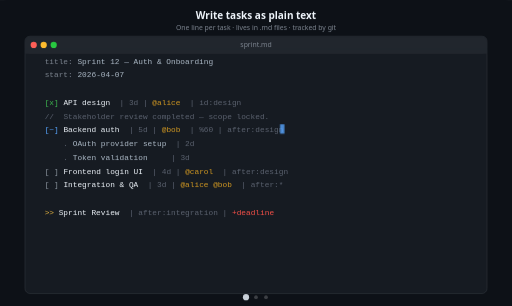
t = 0.00 s
t = 1.13 s: frame unchanged from t = 0.00 s, image omitted
t = 3.38 s: frame unchanged from t = 0.00 s, image omitted
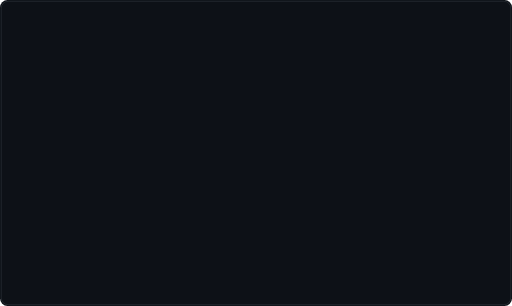
t = 5.00 s
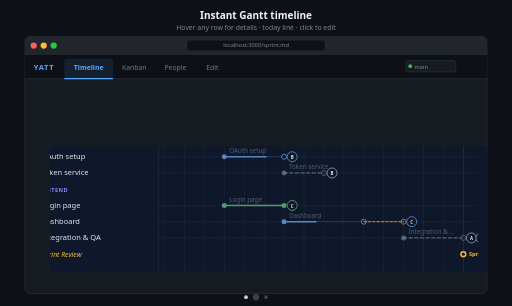
t = 6.50 s
t = 8.50 s: frame unchanged from t = 6.50 s, image omitted

The animated SVG that drew these frames (rendered in a browser with its animation timeline set to each time). Animation: 7 CSS @keyframes rules; frames cover the first 8.50 s, repeats indefinitely.

<svg xmlns="http://www.w3.org/2000/svg" width="820" height="490" viewBox="0 0 820 490">
<defs>
  <style>@keyframes s0{0%{opacity:1}30.000%{opacity:1}33.333%{opacity:0}96.667%{opacity:0}100%{opacity:1}} @keyframes s1{0%{opacity:0}33.333%{opacity:0}36.667%{opacity:1}63.333%{opacity:1}66.667%{opacity:0}100%{opacity:0}} @keyframes s2{0%{opacity:0}66.667%{opacity:0}70.000%{opacity:1}96.667%{opacity:1}100.000%{opacity:0}100%{opacity:0}} @keyframes d0{0%{r:5}30.000%{r:5}33.333%{r:3}96.667%{r:3}100%{r:5}} @keyframes d1{0%{r:3}33.333%{r:3}36.667%{r:5}63.333%{r:5}66.667%{r:3}100%{r:3}} @keyframes d2{0%{r:3}66.667%{r:3}70.000%{r:5}96.667%{r:5}100.000%{r:3}100%{r:3}} @keyframes blink{0%,100%{opacity:0.8}50%{opacity:0}}</style>
  <clipPath id="c2"><rect x="40" y="108" width="740" height="344"/></clipPath>
</defs>

<!-- outer border -->
<rect x="0" y="0" width="820" height="490" rx="12" fill="#0d1117"/>
<rect x="2" y="2" width="816" height="486" rx="11" fill="#0d1117" stroke="#30363d" stroke-width="1"/>

<!-- Slide 1: editor -->
<g style="animation:s0 15s infinite;opacity:1;"><rect x="0" y="0" width="820" height="490" fill="#0d1117"/>
<text x="410" y="30" fill="#f0f6fc" font-size="16" font-weight="700" text-anchor="middle" font-family="ui-sans-serif, system-ui, sans-serif">Write tasks as plain text</text>
<text x="410" y="48" fill="#7d8590" font-size="11" text-anchor="middle" font-family="ui-sans-serif, system-ui, sans-serif">One line per task · lives in .md files · tracked by git</text>
<rect x="40" y="58" width="740" height="412" fill="#161b22" rx="8" stroke="#30363d" stroke-width="1"/>
<rect x="40" y="58" width="740" height="28" fill="#21262d" rx="8"/>
<rect x="40" y="78" width="740" height="8" fill="#21262d"/>
<circle cx="54" cy="72" r="5" fill="#ff5f57"/>
<circle cx="70" cy="72" r="5" fill="#febc2e"/>
<circle cx="86" cy="72" r="5" fill="#28c840"/>
<text x="410" y="76" fill="#7d8590" font-size="11" text-anchor="middle" font-family="ui-sans-serif, system-ui, sans-serif">sprint.md</text>
<text x="64" y="102" fill="#7d8590" font-size="12.5" font-family="&quot;Cascadia Code&quot;,&quot;Fira Code&quot;,ui-monospace,monospace" xml:space="preserve"> title: </text>
<text x="124" y="102" fill="#adbac7" font-size="12.5" font-family="&quot;Cascadia Code&quot;,&quot;Fira Code&quot;,ui-monospace,monospace" xml:space="preserve">Sprint 12 — Auth &amp; Onboarding</text>
<text x="64" y="124" fill="#7d8590" font-size="12.5" font-family="&quot;Cascadia Code&quot;,&quot;Fira Code&quot;,ui-monospace,monospace" xml:space="preserve"> start: </text>
<text x="124" y="124" fill="#adbac7" font-size="12.5" font-family="&quot;Cascadia Code&quot;,&quot;Fira Code&quot;,ui-monospace,monospace" xml:space="preserve">2026-04-07</text>
<text x="64" y="168" fill="#3fb950" font-size="12.5" font-family="&quot;Cascadia Code&quot;,&quot;Fira Code&quot;,ui-monospace,monospace" xml:space="preserve"> [x] </text>
<text x="101.5" y="168" fill="#f0f6fc" font-size="12.5" font-family="&quot;Cascadia Code&quot;,&quot;Fira Code&quot;,ui-monospace,monospace" xml:space="preserve">API design</text>
<text x="176.5" y="168" fill="#5c6370" font-size="12.5" font-family="&quot;Cascadia Code&quot;,&quot;Fira Code&quot;,ui-monospace,monospace" xml:space="preserve">  | 3d | </text>
<text x="244" y="168" fill="#d29922" font-size="12.5" font-family="&quot;Cascadia Code&quot;,&quot;Fira Code&quot;,ui-monospace,monospace" xml:space="preserve">@alice</text>
<text x="289" y="168" fill="#5c6370" font-size="12.5" font-family="&quot;Cascadia Code&quot;,&quot;Fira Code&quot;,ui-monospace,monospace" xml:space="preserve">  | id:design</text>
<text x="64" y="190" fill="#5c6370" font-size="12.5" font-family="&quot;Cascadia Code&quot;,&quot;Fira Code&quot;,ui-monospace,monospace" xml:space="preserve"> //  </text>
<text x="101.5" y="190" fill="#5c6370" font-size="12.5" font-family="&quot;Cascadia Code&quot;,&quot;Fira Code&quot;,ui-monospace,monospace" xml:space="preserve">Stakeholder review completed — scope locked.</text>
<text x="64" y="212" fill="#58a6ff" font-size="12.5" font-family="&quot;Cascadia Code&quot;,&quot;Fira Code&quot;,ui-monospace,monospace" xml:space="preserve"> [~] </text>
<text x="101.5" y="212" fill="#f0f6fc" font-size="12.5" font-family="&quot;Cascadia Code&quot;,&quot;Fira Code&quot;,ui-monospace,monospace" xml:space="preserve">Backend auth</text>
<text x="191.5" y="212" fill="#5c6370" font-size="12.5" font-family="&quot;Cascadia Code&quot;,&quot;Fira Code&quot;,ui-monospace,monospace" xml:space="preserve">  | 5d | </text>
<text x="259" y="212" fill="#d29922" font-size="12.5" font-family="&quot;Cascadia Code&quot;,&quot;Fira Code&quot;,ui-monospace,monospace" xml:space="preserve">@bob</text>
<text x="289" y="212" fill="#5c6370" font-size="12.5" font-family="&quot;Cascadia Code&quot;,&quot;Fira Code&quot;,ui-monospace,monospace" xml:space="preserve">  | %60 | after:design</text>
<text x="64" y="234" fill="#5c6370" font-size="12.5" font-family="&quot;Cascadia Code&quot;,&quot;Fira Code&quot;,ui-monospace,monospace" xml:space="preserve">     . </text>
<text x="116.5" y="234" fill="#adbac7" font-size="12.5" font-family="&quot;Cascadia Code&quot;,&quot;Fira Code&quot;,ui-monospace,monospace" xml:space="preserve">OAuth provider setup</text>
<text x="266.5" y="234" fill="#5c6370" font-size="12.5" font-family="&quot;Cascadia Code&quot;,&quot;Fira Code&quot;,ui-monospace,monospace" xml:space="preserve">  | 2d</text>
<text x="64" y="256" fill="#5c6370" font-size="12.5" font-family="&quot;Cascadia Code&quot;,&quot;Fira Code&quot;,ui-monospace,monospace" xml:space="preserve">     . </text>
<text x="116.5" y="256" fill="#adbac7" font-size="12.5" font-family="&quot;Cascadia Code&quot;,&quot;Fira Code&quot;,ui-monospace,monospace" xml:space="preserve">Token validation</text>
<text x="236.5" y="256" fill="#5c6370" font-size="12.5" font-family="&quot;Cascadia Code&quot;,&quot;Fira Code&quot;,ui-monospace,monospace" xml:space="preserve">     | 3d</text>
<text x="64" y="278" fill="#8b949e" font-size="12.5" font-family="&quot;Cascadia Code&quot;,&quot;Fira Code&quot;,ui-monospace,monospace" xml:space="preserve"> [ ] </text>
<text x="101.5" y="278" fill="#f0f6fc" font-size="12.5" font-family="&quot;Cascadia Code&quot;,&quot;Fira Code&quot;,ui-monospace,monospace" xml:space="preserve">Frontend login UI</text>
<text x="229" y="278" fill="#5c6370" font-size="12.5" font-family="&quot;Cascadia Code&quot;,&quot;Fira Code&quot;,ui-monospace,monospace" xml:space="preserve">  | 4d | </text>
<text x="296.5" y="278" fill="#d29922" font-size="12.5" font-family="&quot;Cascadia Code&quot;,&quot;Fira Code&quot;,ui-monospace,monospace" xml:space="preserve">@carol</text>
<text x="341.5" y="278" fill="#5c6370" font-size="12.5" font-family="&quot;Cascadia Code&quot;,&quot;Fira Code&quot;,ui-monospace,monospace" xml:space="preserve">  | after:design</text>
<text x="64" y="300" fill="#8b949e" font-size="12.5" font-family="&quot;Cascadia Code&quot;,&quot;Fira Code&quot;,ui-monospace,monospace" xml:space="preserve"> [ ] </text>
<text x="101.5" y="300" fill="#f0f6fc" font-size="12.5" font-family="&quot;Cascadia Code&quot;,&quot;Fira Code&quot;,ui-monospace,monospace" xml:space="preserve">Integration &amp; QA</text>
<text x="221.5" y="300" fill="#5c6370" font-size="12.5" font-family="&quot;Cascadia Code&quot;,&quot;Fira Code&quot;,ui-monospace,monospace" xml:space="preserve">  | 3d | </text>
<text x="289" y="300" fill="#d29922" font-size="12.5" font-family="&quot;Cascadia Code&quot;,&quot;Fira Code&quot;,ui-monospace,monospace" xml:space="preserve">@alice @bob</text>
<text x="371.5" y="300" fill="#5c6370" font-size="12.5" font-family="&quot;Cascadia Code&quot;,&quot;Fira Code&quot;,ui-monospace,monospace" xml:space="preserve">  | after:*</text>
<text x="64" y="344" fill="#e3b341" font-size="12.5" font-family="&quot;Cascadia Code&quot;,&quot;Fira Code&quot;,ui-monospace,monospace" xml:space="preserve"> &gt;&gt; </text>
<text x="94" y="344" fill="#f0f6fc" font-size="12.5" font-family="&quot;Cascadia Code&quot;,&quot;Fira Code&quot;,ui-monospace,monospace" xml:space="preserve">Sprint Review</text>
<text x="191.5" y="344" fill="#5c6370" font-size="12.5" font-family="&quot;Cascadia Code&quot;,&quot;Fira Code&quot;,ui-monospace,monospace" xml:space="preserve">  | after:integration | </text>
<text x="371.5" y="344" fill="#f85149" font-size="12.5" font-family="&quot;Cascadia Code&quot;,&quot;Fira Code&quot;,ui-monospace,monospace" xml:space="preserve">+deadline</text>
<rect x="448.5" y="199" width="7" height="15" fill="#58a6ff" style="animation:blink 1s step-end infinite;"/>
<circle cx="394" cy="476" r="3" fill="#c9d1d9" style="animation: d0 15s infinite;"/>
<circle cx="410" cy="476" r="3" fill="rgba(255,255,255,0.2)" style="animation: d1 15s infinite;"/>
<circle cx="426" cy="476" r="3" fill="rgba(255,255,255,0.2)" style="animation: d2 15s infinite;"/></g>

<!-- Slide 2: timeline -->
<g style="animation:s1 15s infinite;opacity:0;"><rect x="0" y="0" width="820" height="490" fill="#0d1117"/>
<text x="410" y="30" fill="#f0f6fc" font-size="16" font-weight="700" text-anchor="middle" font-family="ui-sans-serif, system-ui, sans-serif">Instant Gantt timeline</text>
<text x="410" y="48" fill="#7d8590" font-size="11" text-anchor="middle" font-family="ui-sans-serif, system-ui, sans-serif">Hover any row for details · today line · click to edit</text>
<rect x="40" y="58" width="740" height="412" fill="#161b22" rx="8" stroke="#30363d" stroke-width="1"/>
<rect x="40" y="58" width="740" height="30" fill="#21262d" rx="8"/>
<rect x="40" y="80" width="740" height="8" fill="#21262d"/>
<circle cx="54" cy="73" r="5" fill="#ff5f57"/>
<circle cx="70" cy="73" r="5" fill="#febc2e"/>
<circle cx="86" cy="73" r="5" fill="#28c840"/>
<rect x="300" y="65" width="220" height="16" fill="#0d1117" rx="4"/>
<text x="410" y="76" fill="#7d8590" font-size="9" text-anchor="middle" font-family="ui-sans-serif, system-ui, sans-serif">localhost:3000/sprint.md</text>
<rect x="40" y="88" width="740" height="38" fill="#0d1117"/>
<line x1="40" y1="126" x2="780" y2="126" stroke="#30363d" stroke-width="1"/>
<text x="54" y="112" fill="#58a6ff" font-size="12" font-weight="700" font-family="ui-sans-serif, system-ui, sans-serif" letter-spacing="0.1em">YATT</text>
<rect x="650" y="97" width="80" height="18" fill="#161b22" rx="4" stroke="#30363d" stroke-width="1"/>
<circle cx="657" cy="106" r="3" fill="#3fb950"/>
<text x="664" y="110" fill="#7d8590" font-size="9" font-family="ui-sans-serif, system-ui, sans-serif">main</text>
<rect x="103" y="94" width="78" height="32" fill="rgba(88,166,255,0.1)" rx="4"/>
<line x1="103" y1="126" x2="181" y2="126" stroke="#58a6ff" stroke-width="2"/>
<text x="142" y="112" fill="#58a6ff" font-size="11" font-weight="600" text-anchor="middle" font-family="ui-sans-serif, system-ui, sans-serif">Timeline</text>
<text x="215" y="112" fill="#6e7681" font-size="11" font-weight="400" text-anchor="middle" font-family="ui-sans-serif, system-ui, sans-serif">Kanban</text>
<text x="281" y="112" fill="#6e7681" font-size="11" font-weight="400" text-anchor="middle" font-family="ui-sans-serif, system-ui, sans-serif">People</text>
<text x="340" y="112" fill="#6e7681" font-size="11" font-weight="400" text-anchor="middle" font-family="ui-sans-serif, system-ui, sans-serif">Edit</text>
<g transform="translate(40, 126)" clip-path="url(#c2)">

<defs>
  <clipPath id="chart-clip"><rect x="214" y="0" width="512" height="308"/></clipPath>
</defs>
<rect x="0" y="0" width="740" height="308" fill="#0f172a"/>
<text x="14" y="22" fill="#e2e8f0" font-size="14" font-weight="600" font-family="ui-sans-serif, system-ui, sans-serif">Sprint 12</text>
<line x1="214" y1="33" x2="726" y2="33" stroke="#334155" stroke-width="1"/>
<line x1="223.57009345794393" y1="34" x2="223.57009345794393" y2="308" stroke="#1e293b" stroke-width="1" clip-path="url(#chart-clip)"/>
<line x1="223.57009345794393" y1="29" x2="223.57009345794393" y2="33" stroke="#64748b" stroke-width="1"/>
<text x="226.57009345794393" y="27" fill="#64748b" font-size="10" font-family="ui-sans-serif, system-ui, sans-serif">7 Apr</text>
<line x1="255.47040498442368" y1="34" x2="255.47040498442368" y2="308" stroke="#1e293b" stroke-width="1" clip-path="url(#chart-clip)"/>
<line x1="255.47040498442368" y1="29" x2="255.47040498442368" y2="33" stroke="#64748b" stroke-width="1"/>
<text x="258.4704049844237" y="27" fill="#64748b" font-size="10" font-family="ui-sans-serif, system-ui, sans-serif">8 Apr</text>
<line x1="287.37071651090343" y1="34" x2="287.37071651090343" y2="308" stroke="#1e293b" stroke-width="1" clip-path="url(#chart-clip)"/>
<line x1="287.37071651090343" y1="29" x2="287.37071651090343" y2="33" stroke="#64748b" stroke-width="1"/>
<text x="290.37071651090343" y="27" fill="#64748b" font-size="10" font-family="ui-sans-serif, system-ui, sans-serif">9 Apr</text>
<line x1="319.2710280373832" y1="34" x2="319.2710280373832" y2="308" stroke="#1e293b" stroke-width="1" clip-path="url(#chart-clip)"/>
<line x1="319.2710280373832" y1="29" x2="319.2710280373832" y2="33" stroke="#64748b" stroke-width="1"/>
<text x="322.2710280373832" y="27" fill="#64748b" font-size="10" font-family="ui-sans-serif, system-ui, sans-serif">10 Apr</text>
<line x1="351.17133956386294" y1="34" x2="351.17133956386294" y2="308" stroke="#1e293b" stroke-width="1" clip-path="url(#chart-clip)"/>
<line x1="351.17133956386294" y1="29" x2="351.17133956386294" y2="33" stroke="#64748b" stroke-width="1"/>
<text x="354.17133956386294" y="27" fill="#64748b" font-size="10" font-family="ui-sans-serif, system-ui, sans-serif">11 Apr</text>
<line x1="383.0716510903427" y1="34" x2="383.0716510903427" y2="308" stroke="#1e293b" stroke-width="1" clip-path="url(#chart-clip)"/>
<line x1="383.0716510903427" y1="29" x2="383.0716510903427" y2="33" stroke="#64748b" stroke-width="1"/>
<text x="386.0716510903427" y="27" fill="#64748b" font-size="10" font-family="ui-sans-serif, system-ui, sans-serif">12 Apr</text>
<line x1="414.97196261682245" y1="34" x2="414.97196261682245" y2="308" stroke="#1e293b" stroke-width="1" clip-path="url(#chart-clip)"/>
<line x1="414.97196261682245" y1="29" x2="414.97196261682245" y2="33" stroke="#64748b" stroke-width="1"/>
<text x="417.97196261682245" y="27" fill="#64748b" font-size="10" font-family="ui-sans-serif, system-ui, sans-serif">13 Apr</text>
<line x1="446.8722741433022" y1="34" x2="446.8722741433022" y2="308" stroke="#1e293b" stroke-width="1" clip-path="url(#chart-clip)"/>
<line x1="446.8722741433022" y1="29" x2="446.8722741433022" y2="33" stroke="#64748b" stroke-width="1"/>
<text x="449.8722741433022" y="27" fill="#64748b" font-size="10" font-family="ui-sans-serif, system-ui, sans-serif">14 Apr</text>
<line x1="478.7725856697819" y1="34" x2="478.7725856697819" y2="308" stroke="#1e293b" stroke-width="1" clip-path="url(#chart-clip)"/>
<line x1="478.7725856697819" y1="29" x2="478.7725856697819" y2="33" stroke="#64748b" stroke-width="1"/>
<text x="481.7725856697819" y="27" fill="#64748b" font-size="10" font-family="ui-sans-serif, system-ui, sans-serif">15 Apr</text>
<line x1="510.67289719626166" y1="34" x2="510.67289719626166" y2="308" stroke="#1e293b" stroke-width="1" clip-path="url(#chart-clip)"/>
<line x1="510.67289719626166" y1="29" x2="510.67289719626166" y2="33" stroke="#64748b" stroke-width="1"/>
<text x="513.6728971962616" y="27" fill="#64748b" font-size="10" font-family="ui-sans-serif, system-ui, sans-serif">16 Apr</text>
<line x1="542.5732087227414" y1="34" x2="542.5732087227414" y2="308" stroke="#1e293b" stroke-width="1" clip-path="url(#chart-clip)"/>
<line x1="542.5732087227414" y1="29" x2="542.5732087227414" y2="33" stroke="#64748b" stroke-width="1"/>
<text x="545.5732087227414" y="27" fill="#64748b" font-size="10" font-family="ui-sans-serif, system-ui, sans-serif">17 Apr</text>
<line x1="574.4735202492211" y1="34" x2="574.4735202492211" y2="308" stroke="#1e293b" stroke-width="1" clip-path="url(#chart-clip)"/>
<line x1="574.4735202492211" y1="29" x2="574.4735202492211" y2="33" stroke="#64748b" stroke-width="1"/>
<text x="577.4735202492211" y="27" fill="#64748b" font-size="10" font-family="ui-sans-serif, system-ui, sans-serif">18 Apr</text>
<line x1="606.3738317757009" y1="34" x2="606.3738317757009" y2="308" stroke="#1e293b" stroke-width="1" clip-path="url(#chart-clip)"/>
<line x1="606.3738317757009" y1="29" x2="606.3738317757009" y2="33" stroke="#64748b" stroke-width="1"/>
<text x="609.3738317757009" y="27" fill="#64748b" font-size="10" font-family="ui-sans-serif, system-ui, sans-serif">19 Apr</text>
<line x1="638.2741433021806" y1="34" x2="638.2741433021806" y2="308" stroke="#1e293b" stroke-width="1" clip-path="url(#chart-clip)"/>
<line x1="638.2741433021806" y1="29" x2="638.2741433021806" y2="33" stroke="#64748b" stroke-width="1"/>
<text x="641.2741433021806" y="27" fill="#64748b" font-size="10" font-family="ui-sans-serif, system-ui, sans-serif">20 Apr</text>
<line x1="670.1744548286604" y1="34" x2="670.1744548286604" y2="308" stroke="#1e293b" stroke-width="1" clip-path="url(#chart-clip)"/>
<line x1="670.1744548286604" y1="29" x2="670.1744548286604" y2="33" stroke="#64748b" stroke-width="1"/>
<text x="673.1744548286604" y="27" fill="#64748b" font-size="10" font-family="ui-sans-serif, system-ui, sans-serif">21 Apr</text>
<line x1="702.0747663551401" y1="34" x2="702.0747663551401" y2="308" stroke="#1e293b" stroke-width="1" clip-path="url(#chart-clip)"/>
<line x1="702.0747663551401" y1="29" x2="702.0747663551401" y2="33" stroke="#64748b" stroke-width="1"/>
<text x="705.0747663551401" y="27" fill="#64748b" font-size="10" font-family="ui-sans-serif, system-ui, sans-serif">22 Apr</text>
<line x1="7" y1="90" x2="7" y2="160" stroke="#6366f1" stroke-width="2" opacity="0.35"/>
<line x1="7" y1="168" x2="7" y2="238" stroke="#6366f1" stroke-width="2" opacity="0.35"/>
<circle cx="18" cy="47" r="2.5" fill="#56986e" opacity="1"/>
<text x="26" y="51" fill="#e2e8f0" font-size="12" font-family="ui-sans-serif, system-ui, sans-serif" opacity="1">API design</text>
<line x1="214" y1="47" x2="726" y2="47" stroke="#1e293b" stroke-width="1" clip-path="url(#chart-clip)"/>
<line x1="223.57009345794393" y1="47" x2="319.2710280373832" y2="47" stroke="#56986e" stroke-width="2" opacity="1" stroke-linecap="round" clip-path="url(#chart-clip)"/>
<circle cx="223.57009345794393" cy="47" r="4" fill="#56986e" opacity="1" clip-path="url(#chart-clip)"/>
<circle cx="319.2710280373832" cy="47" r="4" fill="#56986e" clip-path="url(#chart-clip)"/>
<circle cx="332.2710280373832" cy="47" r="8" fill="#0f172a" stroke="#56986e" stroke-width="1.5" clip-path="url(#chart-clip)"/>
<text x="332.2710280373832" y="50.5" fill="#e2e8f0" font-size="7" font-weight="600" text-anchor="middle" font-family="ui-sans-serif, system-ui, sans-serif" clip-path="url(#chart-clip)">A</text>
<text x="231.57009345794393" y="41" fill="#64748b" font-size="10" font-family="ui-sans-serif, system-ui, sans-serif" opacity="0.75" clip-path="url(#chart-clip)">API design</text>
<rect x="0" y="34" width="740" height="26" fill="transparent" data-line="3" style="cursor:pointer"/>
<text x="26" y="77" fill="#fbbf24" font-size="11" font-style="italic" font-family="ui-sans-serif, system-ui, sans-serif">Kickoff</text>
<circle cx="319.2710280373832" cy="73" r="5" fill="#fbbf24" clip-path="url(#chart-clip)"/>
<circle cx="319.2710280373832" cy="73" r="2.5" fill="#0f172a" clip-path="url(#chart-clip)"/>
<text x="328.2710280373832" y="76.5" fill="#fbbf24" font-size="9" font-weight="600" font-family="ui-sans-serif, system-ui, sans-serif" clip-path="url(#chart-clip)">Kickoff</text>
<text x="14" y="103" fill="#818cf8" font-size="9" font-weight="700" letter-spacing="0.08em" font-family="ui-sans-serif, system-ui, sans-serif">BACKEND</text>
<circle cx="18" cy="125" r="2.5" fill="#5588c0" opacity="1"/>
<text x="26" y="129" fill="#e2e8f0" font-size="12" font-family="ui-sans-serif, system-ui, sans-serif" opacity="1">OAuth setup</text>
<line x1="214" y1="125" x2="726" y2="125" stroke="#1e293b" stroke-width="1" clip-path="url(#chart-clip)"/>
<line x1="319.2710280373832" y1="125" x2="414.97196261682245" y2="125" stroke="#5588c0" stroke-width="2" opacity="0.2" stroke-linecap="round" clip-path="url(#chart-clip)"/>
<line x1="319.2710280373832" y1="125" x2="386.2616822429907" y2="125" stroke="#5588c0" stroke-width="2.5" stroke-linecap="round" clip-path="url(#chart-clip)"/>
<circle cx="319.2710280373832" cy="125" r="4" fill="#5588c0" opacity="1" clip-path="url(#chart-clip)"/>
<circle cx="414.97196261682245" cy="125" r="4" fill="#0f172a" stroke="#5588c0" stroke-width="1.5" opacity="1" clip-path="url(#chart-clip)"/>
<circle cx="427.97196261682245" cy="125" r="8" fill="#0f172a" stroke="#5588c0" stroke-width="1.5" clip-path="url(#chart-clip)"/>
<text x="427.97196261682245" y="128.5" fill="#e2e8f0" font-size="7" font-weight="600" text-anchor="middle" font-family="ui-sans-serif, system-ui, sans-serif" clip-path="url(#chart-clip)">B</text>
<text x="327.2710280373832" y="119" fill="#64748b" font-size="10" font-family="ui-sans-serif, system-ui, sans-serif" opacity="0.75" clip-path="url(#chart-clip)">OAuth setup</text>
<rect x="0" y="112" width="740" height="26" fill="transparent" data-line="6" style="cursor:pointer"/>
<circle cx="18" cy="151" r="2.5" fill="#7a90a8" opacity="0.6"/>
<text x="26" y="155" fill="#e2e8f0" font-size="12" font-family="ui-sans-serif, system-ui, sans-serif" opacity="1">Token service</text>
<line x1="214" y1="151" x2="726" y2="151" stroke="#1e293b" stroke-width="1" clip-path="url(#chart-clip)"/>
<line x1="414.97196261682245" y1="151" x2="478.7725856697819" y2="151" stroke="#7a90a8" stroke-width="2" opacity="0.6" stroke-linecap="round" clip-path="url(#chart-clip)" stroke-dasharray="5,4"/>
<circle cx="414.97196261682245" cy="151" r="4" fill="#7a90a8" opacity="0.6" clip-path="url(#chart-clip)"/>
<circle cx="478.7725856697819" cy="151" r="4" fill="#0f172a" stroke="#7a90a8" stroke-width="1.5" opacity="0.6" clip-path="url(#chart-clip)"/>
<circle cx="491.7725856697819" cy="151" r="8" fill="#0f172a" stroke="#7a90a8" stroke-width="1.5" clip-path="url(#chart-clip)"/>
<text x="491.7725856697819" y="154.5" fill="#e2e8f0" font-size="7" font-weight="600" text-anchor="middle" font-family="ui-sans-serif, system-ui, sans-serif" clip-path="url(#chart-clip)">B</text>
<text x="422.97196261682245" y="145" fill="#64748b" font-size="10" font-family="ui-sans-serif, system-ui, sans-serif" opacity="0.75" clip-path="url(#chart-clip)">Token service</text>
<rect x="0" y="138" width="740" height="26" fill="transparent" data-line="7" style="cursor:pointer"/>
<text x="14" y="181" fill="#818cf8" font-size="9" font-weight="700" letter-spacing="0.08em" font-family="ui-sans-serif, system-ui, sans-serif">FRONTEND</text>
<circle cx="18" cy="203" r="2.5" fill="#56986e" opacity="1"/>
<text x="26" y="207" fill="#e2e8f0" font-size="12" font-family="ui-sans-serif, system-ui, sans-serif" opacity="1">Login page</text>
<line x1="214" y1="203" x2="726" y2="203" stroke="#1e293b" stroke-width="1" clip-path="url(#chart-clip)"/>
<line x1="319.2710280373832" y1="203" x2="414.97196261682245" y2="203" stroke="#56986e" stroke-width="2" opacity="0.2" stroke-linecap="round" clip-path="url(#chart-clip)"/>
<line x1="319.2710280373832" y1="203" x2="414.97196261682245" y2="203" stroke="#56986e" stroke-width="2.5" stroke-linecap="round" clip-path="url(#chart-clip)"/>
<circle cx="319.2710280373832" cy="203" r="4" fill="#56986e" opacity="1" clip-path="url(#chart-clip)"/>
<circle cx="414.97196261682245" cy="203" r="4" fill="#56986e" clip-path="url(#chart-clip)"/>
<circle cx="427.97196261682245" cy="203" r="8" fill="#0f172a" stroke="#56986e" stroke-width="1.5" clip-path="url(#chart-clip)"/>
<text x="427.97196261682245" y="206.5" fill="#e2e8f0" font-size="7" font-weight="600" text-anchor="middle" font-family="ui-sans-serif, system-ui, sans-serif" clip-path="url(#chart-clip)">C</text>
<text x="327.2710280373832" y="197" fill="#64748b" font-size="10" font-family="ui-sans-serif, system-ui, sans-serif" opacity="0.75" clip-path="url(#chart-clip)">Login page</text>
<rect x="0" y="190" width="740" height="26" fill="transparent" data-line="10" style="cursor:pointer"/>
<circle cx="18" cy="229" r="2.5" fill="#5588c0" opacity="1"/>
<text x="26" y="233" fill="#e2e8f0" font-size="12" font-family="ui-sans-serif, system-ui, sans-serif" opacity="1">Dashboard</text>
<line x1="214" y1="229" x2="726" y2="229" stroke="#1e293b" stroke-width="1" clip-path="url(#chart-clip)"/>
<line x1="414.97196261682245" y1="229" x2="542.5732087227414" y2="229" stroke="#5588c0" stroke-width="2" opacity="0.2" stroke-linecap="round" clip-path="url(#chart-clip)"/>
<line x1="414.97196261682245" y1="229" x2="466.01246105919" y2="229" stroke="#5588c0" stroke-width="2.5" stroke-linecap="round" clip-path="url(#chart-clip)"/>
<circle cx="414.97196261682245" cy="229" r="4" fill="#5588c0" opacity="1" clip-path="url(#chart-clip)"/>
<circle cx="542.5732087227414" cy="229" r="4" fill="#0f172a" stroke="#5588c0" stroke-width="1.5" opacity="1" clip-path="url(#chart-clip)"/>
<line x1="542.5732087227414" y1="229" x2="606.3738317757009" y2="229" stroke="#f59e0b" stroke-width="2" stroke-dasharray="4,3" stroke-linecap="round" opacity="0.7" clip-path="url(#chart-clip)"/>
<circle cx="606.3738317757009" cy="229" r="4" fill="none" stroke="#f59e0b" stroke-width="1.5" opacity="0.7" clip-path="url(#chart-clip)"/>
<circle cx="619.3738317757009" cy="229" r="8" fill="#0f172a" stroke="#5588c0" stroke-width="1.5" clip-path="url(#chart-clip)"/>
<text x="619.3738317757009" y="232.5" fill="#e2e8f0" font-size="7" font-weight="600" text-anchor="middle" font-family="ui-sans-serif, system-ui, sans-serif" clip-path="url(#chart-clip)">C</text>
<text x="422.97196261682245" y="223" fill="#64748b" font-size="10" font-family="ui-sans-serif, system-ui, sans-serif" opacity="0.75" clip-path="url(#chart-clip)">Dashboard</text>
<rect x="0" y="216" width="740" height="26" fill="transparent" data-line="11" style="cursor:pointer"/>
<circle cx="18" cy="255" r="2.5" fill="#7a90a8" opacity="0.6"/>
<text x="26" y="259" fill="#e2e8f0" font-size="12" font-family="ui-sans-serif, system-ui, sans-serif" opacity="1">Integration &amp; QA</text>
<line x1="214" y1="255" x2="726" y2="255" stroke="#1e293b" stroke-width="1" clip-path="url(#chart-clip)"/>
<line x1="606.3738317757009" y1="255" x2="702.0747663551401" y2="255" stroke="#7a90a8" stroke-width="2" opacity="0.6" stroke-linecap="round" clip-path="url(#chart-clip)" stroke-dasharray="5,4"/>
<circle cx="606.3738317757009" cy="255" r="4" fill="#7a90a8" opacity="0.6" clip-path="url(#chart-clip)"/>
<circle cx="702.0747663551401" cy="255" r="4" fill="#0f172a" stroke="#7a90a8" stroke-width="1.5" opacity="0.6" clip-path="url(#chart-clip)"/>
<circle cx="715.0747663551401" cy="255" r="8" fill="#0f172a" stroke="#7a90a8" stroke-width="1.5" clip-path="url(#chart-clip)"/>
<text x="715.0747663551401" y="258.5" fill="#e2e8f0" font-size="7" font-weight="600" text-anchor="middle" font-family="ui-sans-serif, system-ui, sans-serif" clip-path="url(#chart-clip)">A</text>
<circle cx="730.2747663551402" cy="255" r="8" fill="#0f172a" stroke="#7a90a8" stroke-width="1.5" clip-path="url(#chart-clip)"/>
<text x="730.2747663551402" y="258.5" fill="#e2e8f0" font-size="7" font-weight="600" text-anchor="middle" font-family="ui-sans-serif, system-ui, sans-serif" clip-path="url(#chart-clip)">B</text>
<text x="614.3738317757009" y="249" fill="#64748b" font-size="10" font-family="ui-sans-serif, system-ui, sans-serif" opacity="0.75" clip-path="url(#chart-clip)">Integration &amp; …</text>
<rect x="0" y="242" width="740" height="26" fill="transparent" data-line="13" style="cursor:pointer"/>
<text x="26" y="285" fill="#fbbf24" font-size="11" font-style="italic" font-family="ui-sans-serif, system-ui, sans-serif">Sprint Review</text>
<line x1="702.0747663551401" y1="34" x2="702.0747663551401" y2="308" stroke="#ef4444" stroke-width="1" opacity="0.2" clip-path="url(#chart-clip)"/>
<circle cx="702.0747663551401" cy="281" r="5" fill="#fbbf24" clip-path="url(#chart-clip)"/>
<circle cx="702.0747663551401" cy="281" r="2.5" fill="#0f172a" clip-path="url(#chart-clip)"/>
<text x="711.0747663551401" y="284.5" fill="#fbbf24" font-size="9" font-weight="600" font-family="ui-sans-serif, system-ui, sans-serif" clip-path="url(#chart-clip)">Sprint Review</text>
<line x1="214" y1="0" x2="214" y2="308" stroke="#334155" stroke-width="1" opacity="0.6"/>

</g>
<circle cx="394" cy="476" r="3" fill="#c9d1d9" style="animation: d0 15s infinite;"/>
<circle cx="410" cy="476" r="3" fill="rgba(255,255,255,0.2)" style="animation: d1 15s infinite;"/>
<circle cx="426" cy="476" r="3" fill="rgba(255,255,255,0.2)" style="animation: d2 15s infinite;"/></g>

<!-- Slide 3: kanban -->
<g style="animation:s2 15s infinite;opacity:0;"><rect x="0" y="0" width="820" height="490" fill="#0d1117"/>
<text x="410" y="30" fill="#f0f6fc" font-size="16" font-weight="700" text-anchor="middle" font-family="ui-sans-serif, system-ui, sans-serif">Kanban board</text>
<text x="410" y="48" fill="#7d8590" font-size="11" text-anchor="middle" font-family="ui-sans-serif, system-ui, sans-serif">Same data · drag to change status · empty columns collapse</text>
<rect x="40" y="58" width="740" height="412" fill="#161b22" rx="8" stroke="#30363d" stroke-width="1"/>
<rect x="40" y="58" width="740" height="30" fill="#21262d" rx="8"/>
<rect x="40" y="80" width="740" height="8" fill="#21262d"/>
<circle cx="54" cy="73" r="5" fill="#ff5f57"/>
<circle cx="70" cy="73" r="5" fill="#febc2e"/>
<circle cx="86" cy="73" r="5" fill="#28c840"/>
<rect x="300" y="65" width="220" height="16" fill="#0d1117" rx="4"/>
<text x="410" y="76" fill="#7d8590" font-size="9" text-anchor="middle" font-family="ui-sans-serif, system-ui, sans-serif">localhost:3000/sprint.md</text>
<rect x="40" y="88" width="740" height="38" fill="#0d1117"/>
<line x1="40" y1="126" x2="780" y2="126" stroke="#30363d" stroke-width="1"/>
<text x="54" y="112" fill="#58a6ff" font-size="12" font-weight="700" font-family="ui-sans-serif, system-ui, sans-serif" letter-spacing="0.1em">YATT</text>
<rect x="650" y="97" width="80" height="18" fill="#161b22" rx="4" stroke="#30363d" stroke-width="1"/>
<circle cx="657" cy="106" r="3" fill="#3fb950"/>
<text x="664" y="110" fill="#7d8590" font-size="9" font-family="ui-sans-serif, system-ui, sans-serif">main</text>
<text x="142" y="112" fill="#6e7681" font-size="11" font-weight="400" text-anchor="middle" font-family="ui-sans-serif, system-ui, sans-serif">Timeline</text>
<rect x="183" y="94" width="64" height="32" fill="rgba(88,166,255,0.1)" rx="4"/>
<line x1="183" y1="126" x2="247" y2="126" stroke="#58a6ff" stroke-width="2"/>
<text x="215" y="112" fill="#58a6ff" font-size="11" font-weight="600" text-anchor="middle" font-family="ui-sans-serif, system-ui, sans-serif">Kanban</text>
<text x="281" y="112" fill="#6e7681" font-size="11" font-weight="400" text-anchor="middle" font-family="ui-sans-serif, system-ui, sans-serif">People</text>
<text x="340" y="112" fill="#6e7681" font-size="11" font-weight="400" text-anchor="middle" font-family="ui-sans-serif, system-ui, sans-serif">Edit</text>
<rect x="40" y="126" width="740" height="344" fill="#0d1117"/>
<rect x="96" y="136" width="170" height="184" fill="#161b22" rx="6" stroke="#30363d" stroke-width="1"/>
<rect x="96" y="136" width="170" height="36" fill="#1c2128" rx="6"/>
<rect x="96" y="164" width="170" height="8" fill="#1c2128"/>
<rect x="106" y="149" width="3" height="10" fill="#93a8c4" rx="1"/>
<text x="116" y="158" fill="#adbac7" font-size="11" font-weight="600" font-family="ui-sans-serif, system-ui, sans-serif">New</text>
<text x="256" y="158" fill="#7d8590" font-size="11" text-anchor="end" font-family="ui-sans-serif, system-ui, sans-serif">2</text>
<rect x="101" y="176" width="160" height="64" fill="#1c2128" rx="4" stroke="#30363d" stroke-width="1"/>
<text x="109" y="191" fill="#f0f6fc" font-size="11" font-family="ui-sans-serif, system-ui, sans-serif">Token service</text>
<rect x="101" y="246" width="160" height="64" fill="#1c2128" rx="4" stroke="#30363d" stroke-width="1"/>
<text x="109" y="261" fill="#f0f6fc" font-size="11" font-family="ui-sans-serif, system-ui, sans-serif">Integration &amp; QA</text>
<circle cx="242" cy="298" r="8" fill="#21262d" stroke="#93a8c4" stroke-width="1.5"/>
<text x="242" y="302" fill="#adbac7" font-size="6.5" font-weight="700" text-anchor="middle" font-family="ui-sans-serif, system-ui, sans-serif">BO</text>
<circle cx="225" cy="298" r="8" fill="#21262d" stroke="#93a8c4" stroke-width="1.5"/>
<text x="225" y="302" fill="#adbac7" font-size="6.5" font-weight="700" text-anchor="middle" font-family="ui-sans-serif, system-ui, sans-serif">AL</text>
<rect x="274" y="136" width="170" height="184" fill="#161b22" rx="6" stroke="#30363d" stroke-width="1"/>
<rect x="274" y="136" width="170" height="36" fill="#1c2128" rx="6"/>
<rect x="274" y="164" width="170" height="8" fill="#1c2128"/>
<rect x="284" y="149" width="3" height="10" fill="#6a9fd8" rx="1"/>
<text x="294" y="158" fill="#adbac7" font-size="11" font-weight="600" font-family="ui-sans-serif, system-ui, sans-serif">Active</text>
<text x="434" y="158" fill="#7d8590" font-size="11" text-anchor="end" font-family="ui-sans-serif, system-ui, sans-serif">2</text>
<rect x="279" y="176" width="160" height="64" fill="#1c2128" rx="4" stroke="#30363d" stroke-width="1"/>
<text x="287" y="191" fill="#f0f6fc" font-size="11" font-family="ui-sans-serif, system-ui, sans-serif">OAuth setup</text>
<rect x="287" y="219" width="140" height="4" fill="#30363d" rx="2"/>
<rect x="287" y="219" width="98" height="4" fill="#6a9fd8" rx="2"/>
<circle cx="420" cy="228" r="8" fill="#21262d" stroke="#6a9fd8" stroke-width="1.5"/>
<text x="420" y="232" fill="#adbac7" font-size="6.5" font-weight="700" text-anchor="middle" font-family="ui-sans-serif, system-ui, sans-serif">BO</text>
<rect x="279" y="246" width="160" height="64" fill="#1c2128" rx="4" stroke="#30363d" stroke-width="1"/>
<text x="287" y="261" fill="#f0f6fc" font-size="11" font-family="ui-sans-serif, system-ui, sans-serif">Dashboard</text>
<rect x="287" y="267" width="40" height="13" fill="rgba(194,148,58,0.15)" rx="3"/>
<text x="290" y="277" fill="#c9a04a" font-size="9" font-weight="600" font-family="ui-sans-serif, system-ui, sans-serif">⏱ 2d</text>
<rect x="287" y="289" width="140" height="4" fill="#30363d" rx="2"/>
<rect x="287" y="289" width="56" height="4" fill="#6a9fd8" rx="2"/>
<circle cx="420" cy="298" r="8" fill="#21262d" stroke="#6a9fd8" stroke-width="1.5"/>
<text x="420" y="302" fill="#adbac7" font-size="6.5" font-weight="700" text-anchor="middle" font-family="ui-sans-serif, system-ui, sans-serif">CA</text>
<rect x="452" y="136" width="26" height="324" fill="#161b22" rx="5" stroke="#30363d" stroke-width="1"/>
<rect x="456" y="144" width="3" height="304" fill="#8e7ec4" rx="1" opacity="0.35"/>
<text x="466" y="226" fill="#8e7ec4"
        font-size="8.5" font-family="ui-sans-serif, system-ui, sans-serif" font-weight="600" text-anchor="middle"
        transform="rotate(90,466,226)" opacity="0.6"
        >REVIEW</text>
<rect x="486" y="136" width="26" height="324" fill="#161b22" rx="5" stroke="#30363d" stroke-width="1"/>
<rect x="490" y="144" width="3" height="304" fill="#c97070" rx="1" opacity="0.35"/>
<text x="500" y="226" fill="#c97070"
        font-size="8.5" font-family="ui-sans-serif, system-ui, sans-serif" font-weight="600" text-anchor="middle"
        transform="rotate(90,500,226)" opacity="0.6"
        >BLOCKED</text>
<rect x="520" y="136" width="170" height="184" fill="#161b22" rx="6" stroke="#30363d" stroke-width="1"/>
<rect x="520" y="136" width="170" height="36" fill="#1c2128" rx="6"/>
<rect x="520" y="164" width="170" height="8" fill="#1c2128"/>
<rect x="530" y="149" width="3" height="10" fill="#6aab85" rx="1"/>
<text x="540" y="158" fill="#adbac7" font-size="11" font-weight="600" font-family="ui-sans-serif, system-ui, sans-serif">Done</text>
<text x="680" y="158" fill="#7d8590" font-size="11" text-anchor="end" font-family="ui-sans-serif, system-ui, sans-serif">2</text>
<rect x="525" y="176" width="160" height="64" fill="#1c2128" rx="4" stroke="#30363d" stroke-width="1"/>
<text x="533" y="191" fill="#f0f6fc" font-size="11" font-family="ui-sans-serif, system-ui, sans-serif">API design</text>
<circle cx="666" cy="228" r="8" fill="#21262d" stroke="#6aab85" stroke-width="1.5"/>
<text x="666" y="232" fill="#adbac7" font-size="6.5" font-weight="700" text-anchor="middle" font-family="ui-sans-serif, system-ui, sans-serif">AL</text>
<rect x="525" y="246" width="160" height="64" fill="#1c2128" rx="4" stroke="#30363d" stroke-width="1"/>
<text x="533" y="261" fill="#f0f6fc" font-size="11" font-family="ui-sans-serif, system-ui, sans-serif">Login page</text>
<circle cx="666" cy="298" r="8" fill="#21262d" stroke="#6aab85" stroke-width="1.5"/>
<text x="666" y="302" fill="#adbac7" font-size="6.5" font-weight="700" text-anchor="middle" font-family="ui-sans-serif, system-ui, sans-serif">CA</text>
<rect x="698" y="136" width="26" height="324" fill="#161b22" rx="5" stroke="#30363d" stroke-width="1"/>
<rect x="702" y="144" width="3" height="304" fill="#8a96a6" rx="1" opacity="0.35"/>
<text x="712" y="226" fill="#8a96a6"
        font-size="8.5" font-family="ui-sans-serif, system-ui, sans-serif" font-weight="600" text-anchor="middle"
        transform="rotate(90,712,226)" opacity="0.6"
        >CANCELLED</text>
<circle cx="394" cy="476" r="3" fill="#c9d1d9" style="animation: d0 15s infinite;"/>
<circle cx="410" cy="476" r="3" fill="rgba(255,255,255,0.2)" style="animation: d1 15s infinite;"/>
<circle cx="426" cy="476" r="3" fill="rgba(255,255,255,0.2)" style="animation: d2 15s infinite;"/></g>

</svg>
